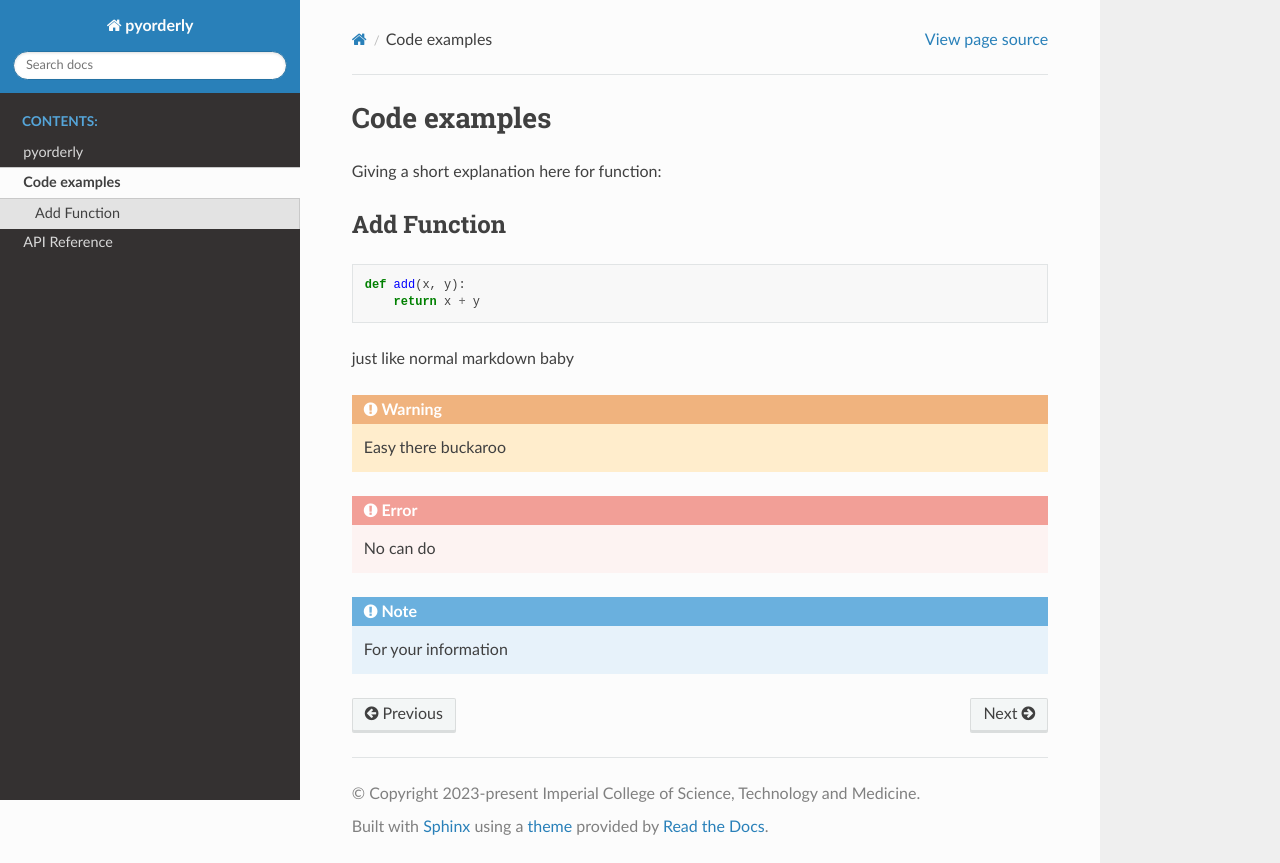

repository: mrc-ide/pyorderly · page: code.html · generator: sphinx

# Code examples

Giving a short explanation here for function:

(add_function)=
## Add Function

```python
def add(x, y):
    return x + y
```

just like normal markdown baby

```{warning}
Easy there buckaroo
```

```{error}
No can do
```

```{note}
For your information
```
